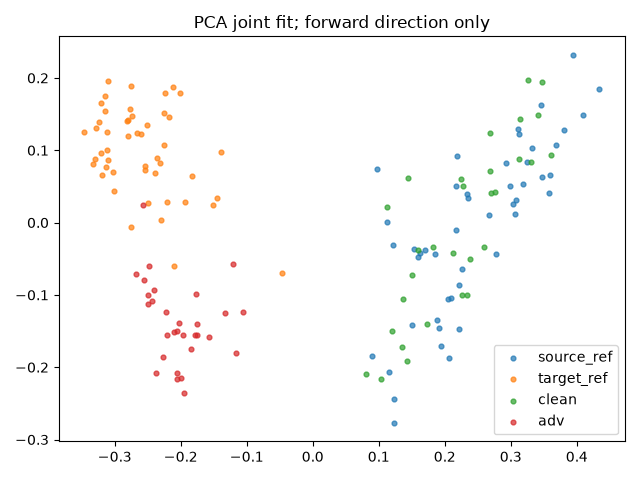

The table this chart was drawn from, first rows:
index, group, x, y
0, source_ref, 0.2335, 0.03919
1, source_ref, 0.1851, -0.04286
2, source_ref, 0.1627, -0.04265
3, source_ref, 0.2222, -0.08614
4, source_ref, 0.306, 0.01223
5, source_ref, 0.09703, 0.07471
6, source_ref, 0.1498, -0.1412
7, source_ref, 0.3039, 0.02515
8, source_ref, 0.08992, -0.1841
9, source_ref, 0.1152, -0.2062
10, source_ref, 0.3808, 0.1277
11, source_ref, 0.1227, -0.2441
12, source_ref, 0.293, 0.08211
13, source_ref, 0.2042, -0.1056
14, source_ref, 0.2784, -0.04276
15, source_ref, 0.2176, -0.01036
16, source_ref, 0.3689, 0.108
17, source_ref, 0.3253, 0.08387
18, source_ref, 0.3073, 0.03141
19, source_ref, 0.2352, 0.03407
20, source_ref, 0.434, 0.1843
21, source_ref, 0.1949, -0.1706
22, source_ref, 0.3943, 0.2321
23, source_ref, 0.1533, -0.03696
24, source_ref, 0.2222, -0.1472
25, source_ref, 0.3183, 0.05401
26, source_ref, 0.1238, -0.2771
27, source_ref, 0.3591, 0.06595
28, source_ref, 0.1889, -0.1341
29, source_ref, 0.3452, 0.1626
30, source_ref, 0.3468, 0.06267
31, source_ref, 0.1705, -0.03773
32, source_ref, 0.3113, 0.129
33, source_ref, 0.1914, -0.1453
34, source_ref, 0.2059, -0.1878
35, source_ref, 0.3585, 0.04042
36, source_ref, 0.1122, 0.0007498
37, source_ref, 0.4092, 0.1494
38, source_ref, 0.2091, -0.104
39, source_ref, 0.2267, -0.06434
40, source_ref, 0.2186, 0.09277
41, source_ref, 0.3327, 0.1031
42, source_ref, 0.1217, -0.03121
43, source_ref, 0.2174, 0.05003
44, source_ref, 0.2996, 0.05127
45, source_ref, 0.3128, 0.1225
46, source_ref, 0.2674, 0.01042
47, source_ref, 0.1594, -0.04809
48, target_ref, -0.201, 0.1793
49, target_ref, -0.3212, 0.1654
50, target_ref, -0.3457, 0.1257
51, target_ref, -0.1392, 0.09803
52, target_ref, -0.3101, 0.196
53, target_ref, -0.2655, 0.1237
54, target_ref, -0.1931, 0.02794
55, target_ref, -0.1514, 0.02448
56, target_ref, -0.3192, 0.06555
57, target_ref, -0.3148, 0.1754
58, target_ref, -0.2388, 0.06911
59, target_ref, -0.2516, 0.1345
... 96 more rows
